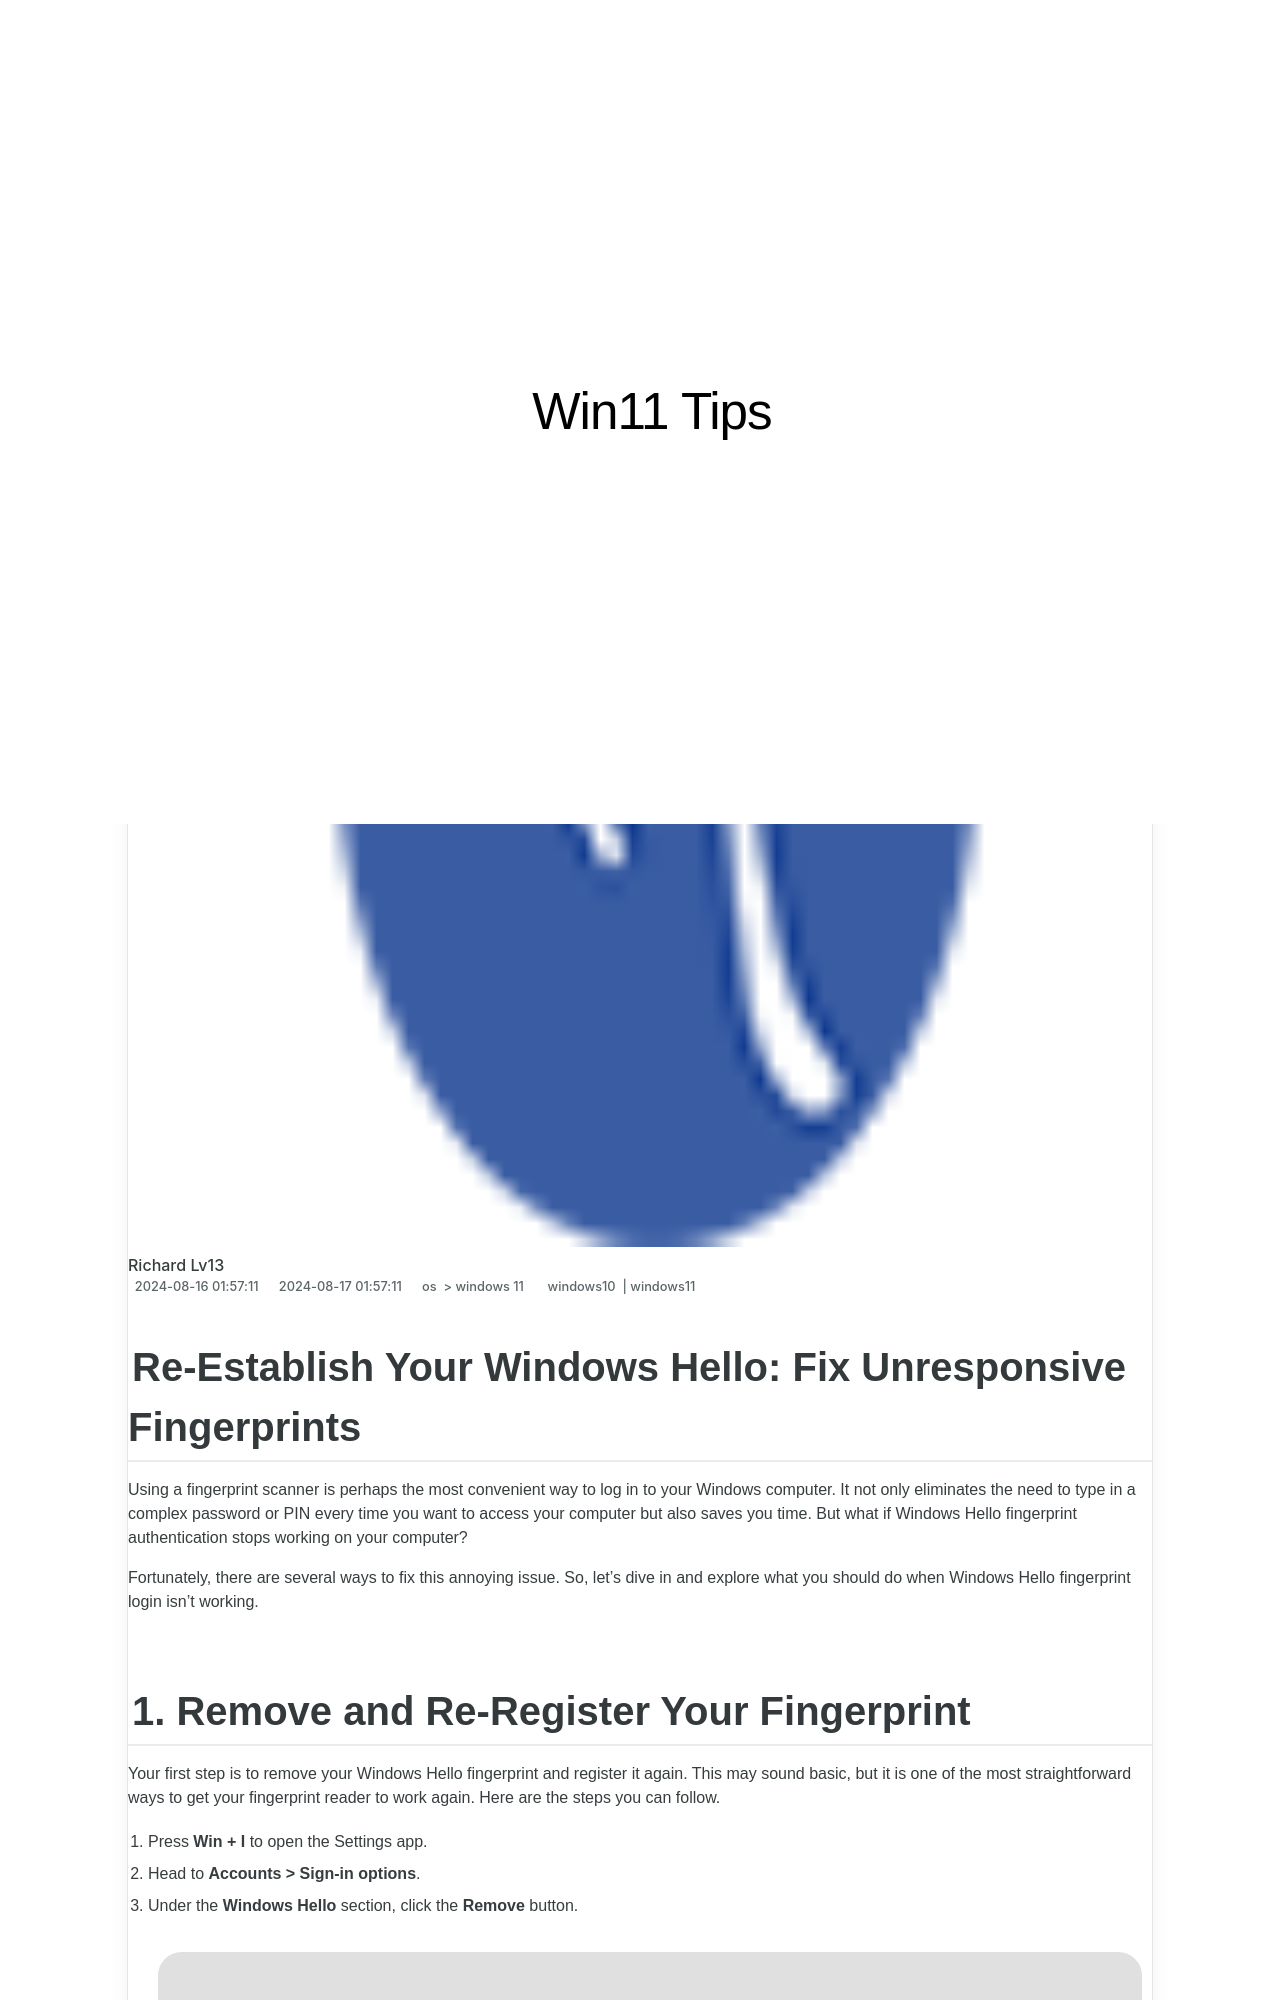

repository: techidaily/site-win11-tips · page: re-establish-your-windows-hello-fix-unresponsive-fingerprints/index.html · generator: jekyll

---
title: "Re-Establish Your Windows Hello: Fix Unresponsive Fingerprints"
date: 2024-08-16T01:57:11.305Z
updated: 2024-08-17T01:57:11.305Z
tags:
  - windows10
  - windows11
categories:
  - os
  - windows 11
description: "This Article Describes Re-Establish Your Windows Hello: Fix Unresponsive Fingerprints"
excerpt: "This Article Describes Re-Establish Your Windows Hello: Fix Unresponsive Fingerprints"
keywords: Windows Hello Repair Guide,Fix Windows Hello Fingers,Responsive Windows Biometrics,Troubleshoot Windows PIN,Enhance Windows Fingerprint,Resolve Login Woes (Windows),Improve Windows Identity System
thumbnail: https://thmb.techidaily.com/4cdd8afbaa8b657928993c65ff49e85d13ed5759387c65adfd46afd484910746.jpg
---

## Re-Establish Your Windows Hello: Fix Unresponsive Fingerprints

 Using a fingerprint scanner is perhaps the most convenient way to log in to your Windows computer. It not only eliminates the need to type in a complex password or PIN every time you want to access your computer but also saves you time. But what if Windows Hello fingerprint authentication stops working on your computer?

 Fortunately, there are several ways to fix this annoying issue. So, let’s dive in and explore what you should do when Windows Hello fingerprint login isn’t working.
